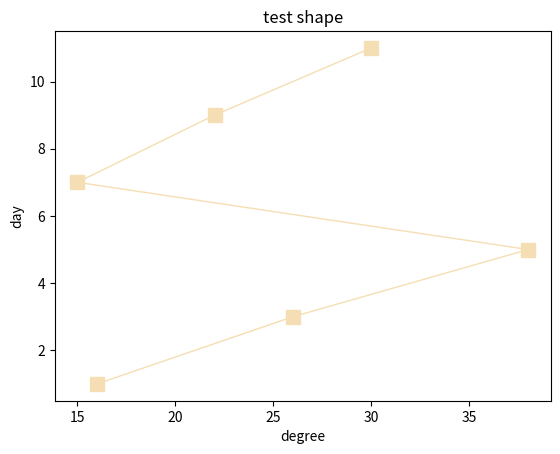

This figure's Python source:

import  matplotlib.pyplot as plt
import numpy as np




# listx_x = [1,2,3,4,5]
# plt.plot(listx_x)
# plt.show()

listx_x = [16,26,38,15,22,30]
listx_y = [1,3,5,7,9,11]

# plt.plot(listx_x,listx_y)
plt.plot(listx_x,listx_y, marker='s', color='#f5deb3', linestyle='-',linewidth=1,markersize=10)

#marker 標記
# o * . v s


#顏色
#-, -
#linewidth 設定線條寬度
#markersize=20   標記大小



#抬頭
plt.title('test shape')


#設定圖例名稱
#x 軸
plt.xlabel('degree')


#y 軸
plt.ylabel('day')

plt.show()







